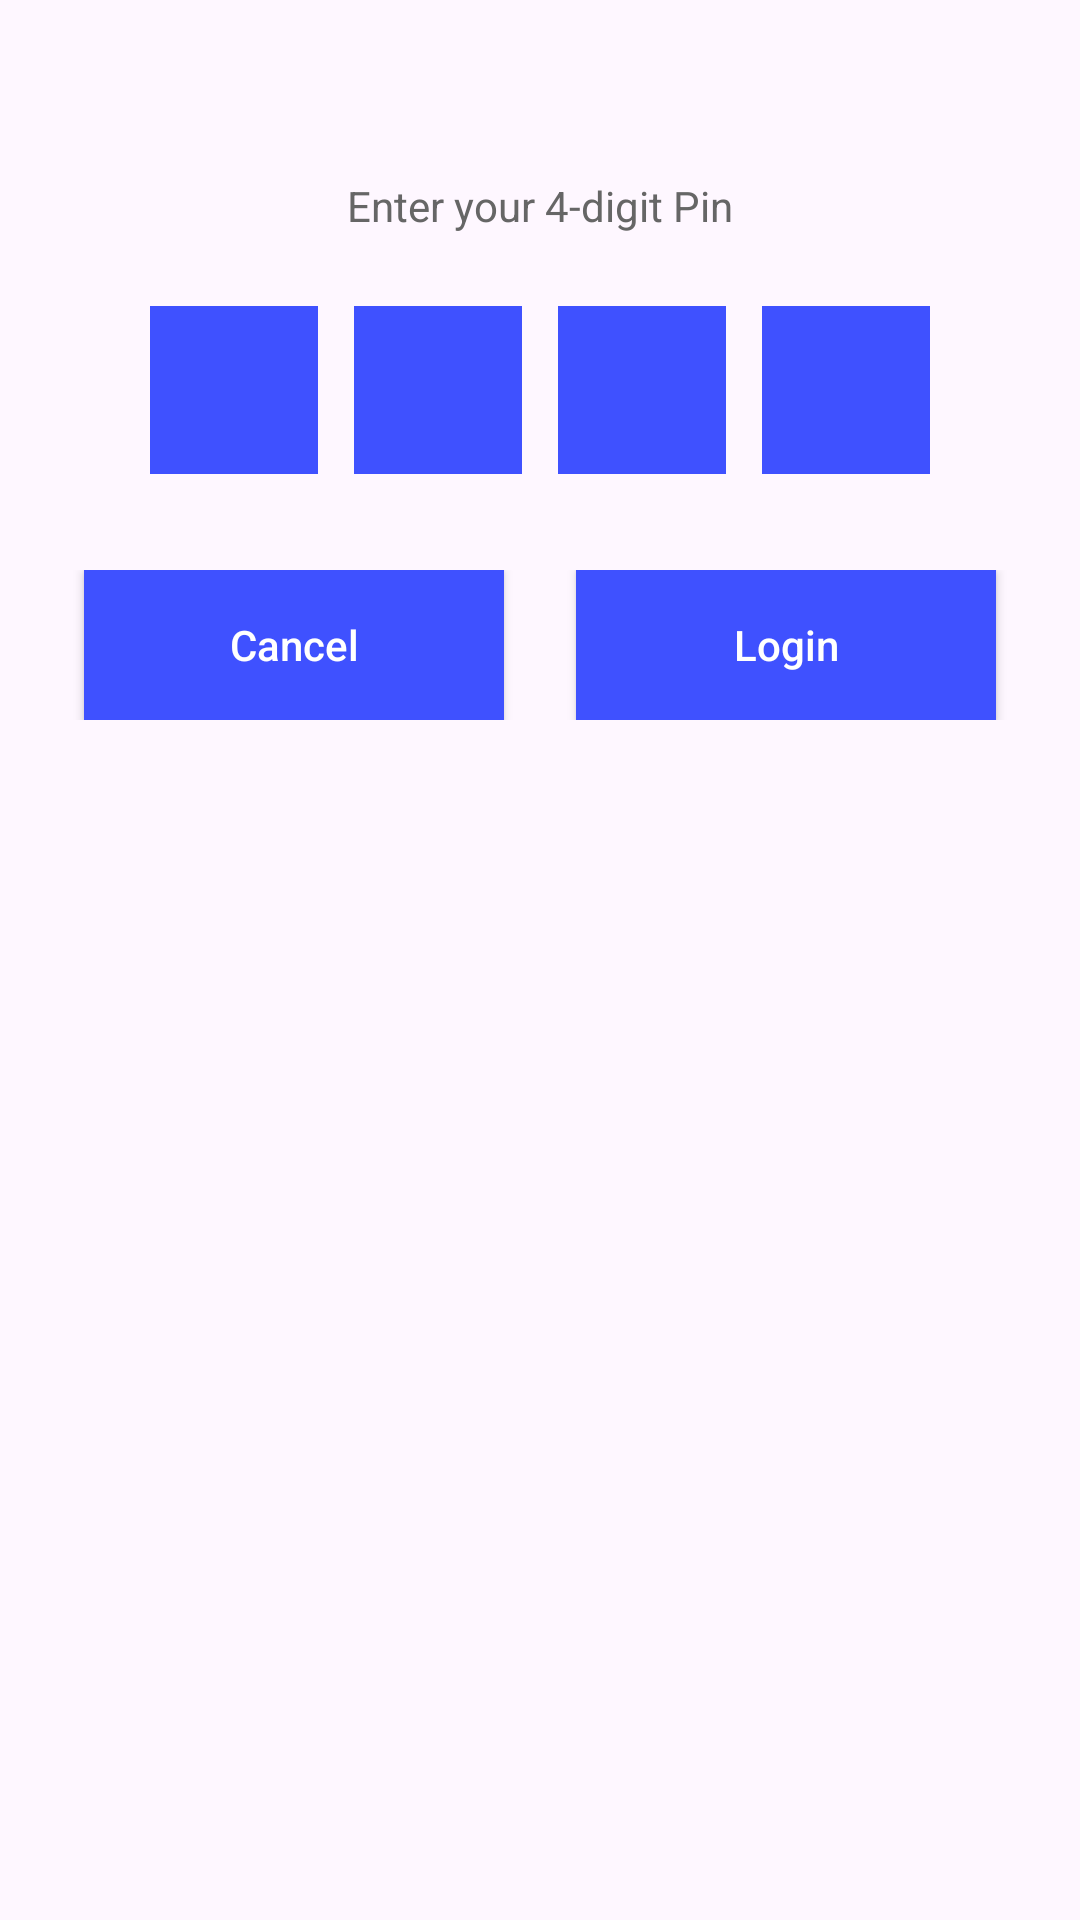

Produce the Android XML layout that renders to this screen, including the resource entries it uses.
<!-- AndroidManifest.xml: application theme Theme.EmployeeMangementSystem -->
<!-- res/layout/fragment_login_pin.xml -->
<?xml version="1.0" encoding="utf-8"?>
<FrameLayout xmlns:android="http://schemas.android.com/apk/res/android"
    xmlns:tools="http://schemas.android.com/tools"
    android:layout_width="match_parent"
    android:layout_height="match_parent"
    tools:context=".ui.view.fragment.LoginPinFragment">

    
    
        <LinearLayout
            android:layout_width="match_parent"
            android:layout_height="wrap_content"
            android:orientation="vertical"
            android:gravity="center"
            android:padding="24dp">

            <TextView
                android:id="@+id/profileName"
                android:layout_width="wrap_content"
                android:layout_height="wrap_content"
                android:textColor="#000000"
                android:textSize="20sp"
                android:textStyle="bold" />

            <TextView
                android:layout_width="wrap_content"
                android:layout_height="wrap_content"
                android:text="Enter your 4-digit Pin"
                android:textSize="14sp"
                android:textColor="#666666"
                android:layout_marginTop="8dp" />

            
            <LinearLayout
                android:layout_width="wrap_content"
                android:layout_height="wrap_content"
                android:orientation="horizontal"
                android:layout_marginTop="24dp">
                <EditText
                    android:id="@+id/pin1"
                    android:layout_width="56dp"
                    android:layout_height="56dp"
                    android:gravity="center"
                    android:textSize="20sp"
                    android:textColor="#FFFFFF"
                    android:inputType="numberPassword"
                    android:maxLength="1"
                    android:background="#3F51FF" />

                <EditText
                    android:id="@+id/pin2"
                    android:layout_width="56dp"
                    android:layout_height="56dp"
                    android:layout_marginStart="12dp"
                    android:gravity="center"
                    android:textSize="20sp"
                    android:textColor="#FFFFFF"
                    android:inputType="numberPassword"
                    android:maxLength="1"
                    android:background="#3F51FF" />

                <EditText
                    android:id="@+id/pin3"
                    android:layout_width="56dp"
                    android:layout_height="56dp"
                    android:layout_marginStart="12dp"
                    android:gravity="center"
                    android:textSize="20sp"
                    android:textColor="#FFFFFF"
                    android:inputType="numberPassword"
                    android:maxLength="1"
                    android:background="#3F51FF" />

                <EditText
                    android:id="@+id/pin4"
                    android:layout_width="56dp"
                    android:layout_height="56dp"
                    android:layout_marginStart="12dp"
                    android:gravity="center"
                    android:textSize="20sp"
                    android:textColor="#FFFFFF"
                    android:inputType="numberPassword"
                    android:maxLength="1"
                    android:background="#3F51FF" />


                
    
    
    
    
    
    

    
    
    
    
    
    
    
    

    
    
    
    
    
    
    
    

    
    
    
    
    
    
    
    
            </LinearLayout>

            
            <LinearLayout
                android:layout_width="match_parent"
                android:layout_height="wrap_content"
                android:orientation="horizontal"
                android:gravity="center"
                android:layout_marginTop="32dp">

                <Button
                    android:layout_width="140dp"
                    android:layout_height="50dp"
                    android:text="Cancel"
                    android:textAllCaps="false"
                    android:textColor="#FFFFFF"
                    android:background="#3F51FF" />

                <Button
                    android:id="@+id/login"
                    android:layout_width="140dp"
                    android:layout_height="50dp"
                    android:layout_marginStart="24dp"
                    android:text="Login"
                    android:textAllCaps="false"
                    android:textColor="#FFFFFF"
                    android:background="#3F51FF" />
            </LinearLayout>

        </LinearLayout>

</FrameLayout>
<!-- resources referenced by this layout -->
<resources>
  <style name="Theme.EmployeeMangementSystem" parent="Base.Theme.EmployeeMangementSystem" />
  <style name="Base.Theme.EmployeeMangementSystem" parent="Theme.Material3.DayNight.NoActionBar">
          
          
      </style>
</resources>
